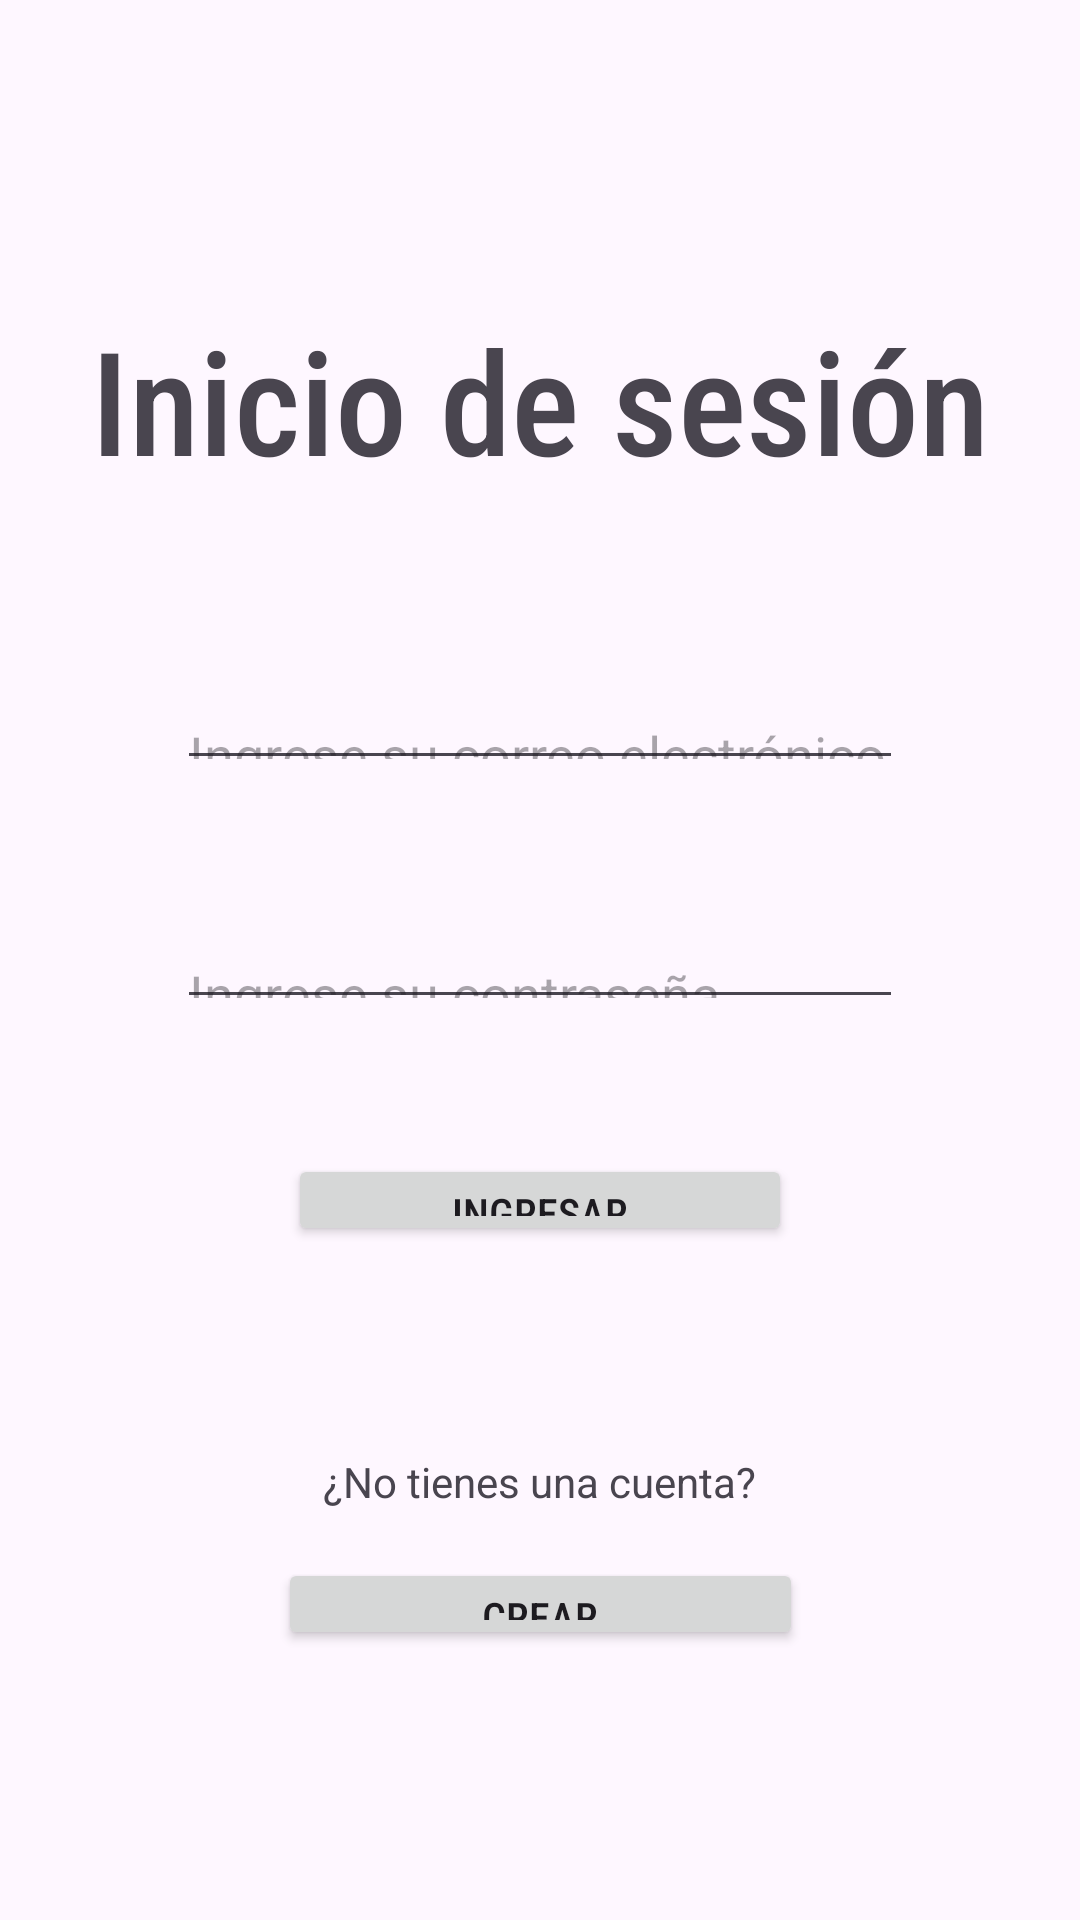

Android layout source for this screen:
<!-- AndroidManifest.xml: application theme Theme.CrudStevenChavez -->
<!-- res/layout/login.xml -->
<?xml version="1.0" encoding="utf-8"?>
<androidx.constraintlayout.widget.ConstraintLayout xmlns:android="http://schemas.android.com/apk/res/android"
    xmlns:app="http://schemas.android.com/apk/res-auto"
    android:id="@+id/main"
    android:layout_width="match_parent"
    android:layout_height="match_parent">

    <Button
        android:id="@+id/btnIngresar"
        android:layout_width="168dp"
        android:layout_height="0dp"
        android:layout_marginBottom="69dp"
        android:fontFamily="sans-serif-condensed-medium"
        android:text="Ingresar"
        app:layout_constraintBottom_toTopOf="@+id/textView4"
        app:layout_constraintEnd_toEndOf="parent"
        app:layout_constraintStart_toStartOf="parent"
        app:layout_constraintTop_toBottomOf="@+id/txtContrasena" />

    <EditText
        android:id="@+id/txtContrasena"
        android:layout_width="0dp"
        android:layout_height="0dp"
        android:layout_marginStart="59dp"
        android:layout_marginEnd="59dp"
        android:layout_marginBottom="45dp"
        android:ems="10"
        android:hint="Ingrese su contraseña"
        android:inputType="text"
        app:layout_constraintBottom_toTopOf="@+id/btnIngresar"
        app:layout_constraintEnd_toEndOf="parent"
        app:layout_constraintStart_toStartOf="parent"
        app:layout_constraintTop_toBottomOf="@+id/txtCorreo" />

    <Button
        android:id="@+id/btnCrearCuenta"
        android:layout_width="175dp"
        android:layout_height="0dp"
        android:layout_marginBottom="90dp"
        android:fontFamily="sans-serif-condensed-medium"
        android:text="Crear"
        android:textSize="14sp"
        app:layout_constraintBottom_toBottomOf="parent"
        app:layout_constraintEnd_toEndOf="parent"
        app:layout_constraintStart_toStartOf="parent"
        app:layout_constraintTop_toBottomOf="@+id/textView4" />

    <TextView
        android:id="@+id/textView4"
        android:layout_width="wrap_content"
        android:layout_height="wrap_content"
        android:layout_marginStart="15dp"
        android:layout_marginBottom="16dp"
        android:text="¿No tienes una cuenta?"
        app:layout_constraintBottom_toTopOf="@+id/btnCrearCuenta"
        app:layout_constraintStart_toStartOf="@+id/btnCrearCuenta"
        app:layout_constraintTop_toBottomOf="@+id/btnIngresar" />

    <TextView
        android:id="@+id/textView3"
        android:layout_width="wrap_content"
        android:layout_height="wrap_content"
        android:layout_marginStart="39dp"
        android:layout_marginTop="101dp"
        android:layout_marginEnd="39dp"
        android:layout_marginBottom="64dp"
        android:fontFamily="sans-serif-condensed-medium"
        android:text="Inicio de sesión"
        android:textSize="48sp"
        app:layout_constraintBottom_toTopOf="@+id/txtCorreo"
        app:layout_constraintEnd_toEndOf="parent"
        app:layout_constraintStart_toStartOf="parent"
        app:layout_constraintTop_toTopOf="parent" />

    <EditText
        android:id="@+id/txtCorreo"
        android:layout_width="0dp"
        android:layout_height="0dp"
        android:layout_marginStart="59dp"
        android:layout_marginEnd="59dp"
        android:layout_marginBottom="49dp"
        android:ems="10"
        android:hint="Ingrese su correo electrónico"
        android:inputType="text"
        app:layout_constraintBottom_toTopOf="@+id/txtContrasena"
        app:layout_constraintEnd_toEndOf="parent"
        app:layout_constraintStart_toStartOf="parent"
        app:layout_constraintTop_toBottomOf="@+id/textView3" />
</androidx.constraintlayout.widget.ConstraintLayout>
<!-- resources referenced by this layout -->
<resources>
  <style name="Theme.CrudStevenChavez" parent="Base.Theme.CrudStevenChavez" />
  <style name="Base.Theme.CrudStevenChavez" parent="Theme.Material3.DayNight.NoActionBar">
          
          
      </style>
</resources>
